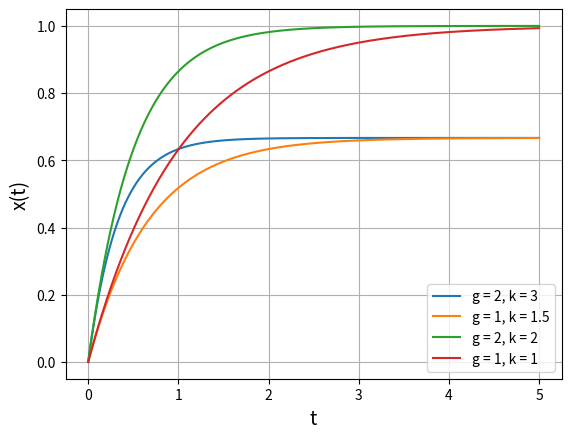

Here is the Python script that generated this plot: (Note: this script raises an exception after producing the figure.)
import numpy as np
import matplotlib.pyplot as plt


def concentration(t, k, g):
    C = np.log(g)
    return (np.exp(-k * t + C) - g) / (-k)


def concentration_time(t, k, g, g_func):
    C = np.log(g_func(t, g, k))
    return (np.exp(-k * t + C) - g_func(t, g, k)) / (-k)


def g_func1(t, g, k):
    return -2 * g * (np.exp(-k * t) - 1)


def g_func2(t, g, k):
    return 2 * g * (np.exp(-k * t) + 1)


def plot_concentration(t_range, x, k, g):

    plt.plot(t_range, x, label=f"g = {g}, k = {k}")
    plt.xlabel("t", fontsize=14)
    plt.ylabel("x(t)", fontsize=14)
    plt.grid(visible=True)


def func(x, t, g, k):
    return g - k * x


def rabbit_func(x, t, r, k):
    return r * x**2 - k * x


def rabbit_real_func(x, t, r, k):
    return x * (1 - x / r)


def euler(stepsize, a, b, initial_condition, func, g, k):
    x_estimate_list, t_list = [], []
    x_previous = initial_condition
    t_previous = a
    int_sum = 0
    while a < b + stepsize:
        x_next = x_previous + stepsize * func(x_previous, t_previous, g, k)
        x_estimate_list.append(x_previous)
        t_list.append(a)
        a += stepsize

        int_sum += (x_next + x_previous) / 2 * stepsize

        x_previous = x_next
        t_previous += stepsize

    return t_list, x_estimate_list


stepsize = 0.001
t_range = [t for t in np.arange(0, 5 + stepsize, stepsize)]

params = [(2, 3), (1, 1.5), (2, 2), (1, 1)]


"""
4e
"""
plt.figure()
for g, k in params:
    x = [concentration(t, k, g) for t in t_range]
    plot_concentration(t_range, x, k, g)
plt.legend()
plt.savefig("figures/4e.png")


"""
4f
"""
plt.figure()
for g, k in params:
    t, x = euler(0.001, 0, 5, 0, func, g, k)
    plot_concentration(t, x, k, g)
plt.legend()
plt.savefig("figures/4f.png")


"""
4g
"""
plt.figure(figsize=(8, 6))
for g, k in params:
    x_list = [concentration(t, k, g) for t in t_range]
    dx_dt_list = [func(x, 0, g, k) for x in x_list]
    plt.plot(x_list, dx_dt_list, label=f"g = {g}, k = {k}")
plt.grid(visible=True)
plt.ylabel(r"$dx/dt$", fontsize=16)
plt.xlabel(r"$x$", fontsize=16)
plt.legend()
plt.savefig("figures/4h.png")


"""
4i
"""
plt.figure()
g1 = [g_func1(t, 1, 1) for t in t_range]
g2 = [g_func2(t, 1, 1) for t in t_range]
plt.plot(t_range, g1, label=r"$g(t) = -2g_0(e^{-kt}-1)$")
plt.plot(t_range, g2, label=r"$g(t) = 2g_0(e^{-kt}+1)$")
plt.xlabel("t", fontsize=16)
plt.ylabel("g(t)", fontsize=16)
plt.grid(visible=True)
plt.legend()
plt.savefig("figures/4i_1.png")

plt.figure()
x_gt = [concentration_time(t, 1, 1, g_func1) for t in t_range]
x_gt2 = [concentration_time(t, 1, 1, g_func2) for t in t_range]
x = [concentration(t, 1, 1) for t in t_range]
x2 = [concentration(t, 1, 2) for t in t_range]
plt.plot(t_range, x_gt, "--", label=r"$g(t) = -2g_0(e^{-kt}-1)$")
plt.plot(t_range, x_gt2, "--", label=r"$g(t) = 2g_0(e^{-kt}+1)$")
plt.plot(t_range, x, label=r"$g(t) = g = g_0$")
plt.plot(t_range, x2, label=r"$g(t) = g = 2g_0$")
plt.xlabel("t", fontsize=16)
plt.ylabel("x(t)", fontsize=16)
plt.grid(visible=True)
plt.legend()
plt.savefig("figures/4i_2.png")

"""
5h
"""
plt.figure()
t, x = euler(0.001, 0, 3, 0.5, rabbit_func, 1, 1)
t2, x2 = euler(0.001, 0, 3, 1, rabbit_func, 1, 1)
t3, x3 = euler(0.001, 0, 1, 1.5, rabbit_func, 1, 1)
plt.plot(t, x, label=r"$x_0$ = 0.5")
plt.plot(t2, x2, label=r"$x_0$ = 1")
plt.plot(t3, x3, label=r"$x_0$ = 1.5")
plt.xlabel("t", fontsize=16)
plt.ylabel("x(t)", fontsize=16)
plt.ylim(0, 3)
plt.grid(visible=True)
plt.legend()
plt.savefig("figures/5h.png")

"""
5i
"""
plt.figure()
values = [(3, 0.1), (0.5, 3), (1.5, 1.5)]
for x_max, x_init in values:
    t, x = euler(0.001, 0, 10, x_init, rabbit_real_func, x_max, None)
    plt.plot(t, x, label=f"$x_0 = {x_init}, x_{{max}} = {x_max}$")

plt.xlabel("t", fontsize=16)
plt.ylabel("x(t)", fontsize=16)
plt.grid(visible=True)
plt.legend()
plt.savefig("figures/5i.png")

"""
4k
"""
plt.figure()
values = [(3, 0.1), (0.5, 3), (1.5, 1.5)]

t_list=np.linspace(0,10)
plt.plot(t_list, t_list, label="t")

x_dict={}
fixed_point_list=[]
for x_max, x_init in values:
    t, x = euler(0.001, 0, 10, x_init, rabbit_real_func, x_max, None)
    plt.plot(t, x, label=f"$x_0 = {x_init}, x_{{max}} = {x_max}$")

    fixed_points = [i for i, j in zip(t, x) if round(i, 2) == round(j, 2)]
    fixed_point_list.append(np.mean(fixed_points))

print(values)
print(fixed_point_list)

plt.scatter(fixed_point_list, fixed_point_list)
plt.xlabel("t", fontsize=16)
plt.ylabel("x(t)", fontsize=16)
plt.grid(visible=True)
plt.legend()
plt.xlim(0,3)
plt.ylim(0,3)
plt.savefig("figures/5k.png")
